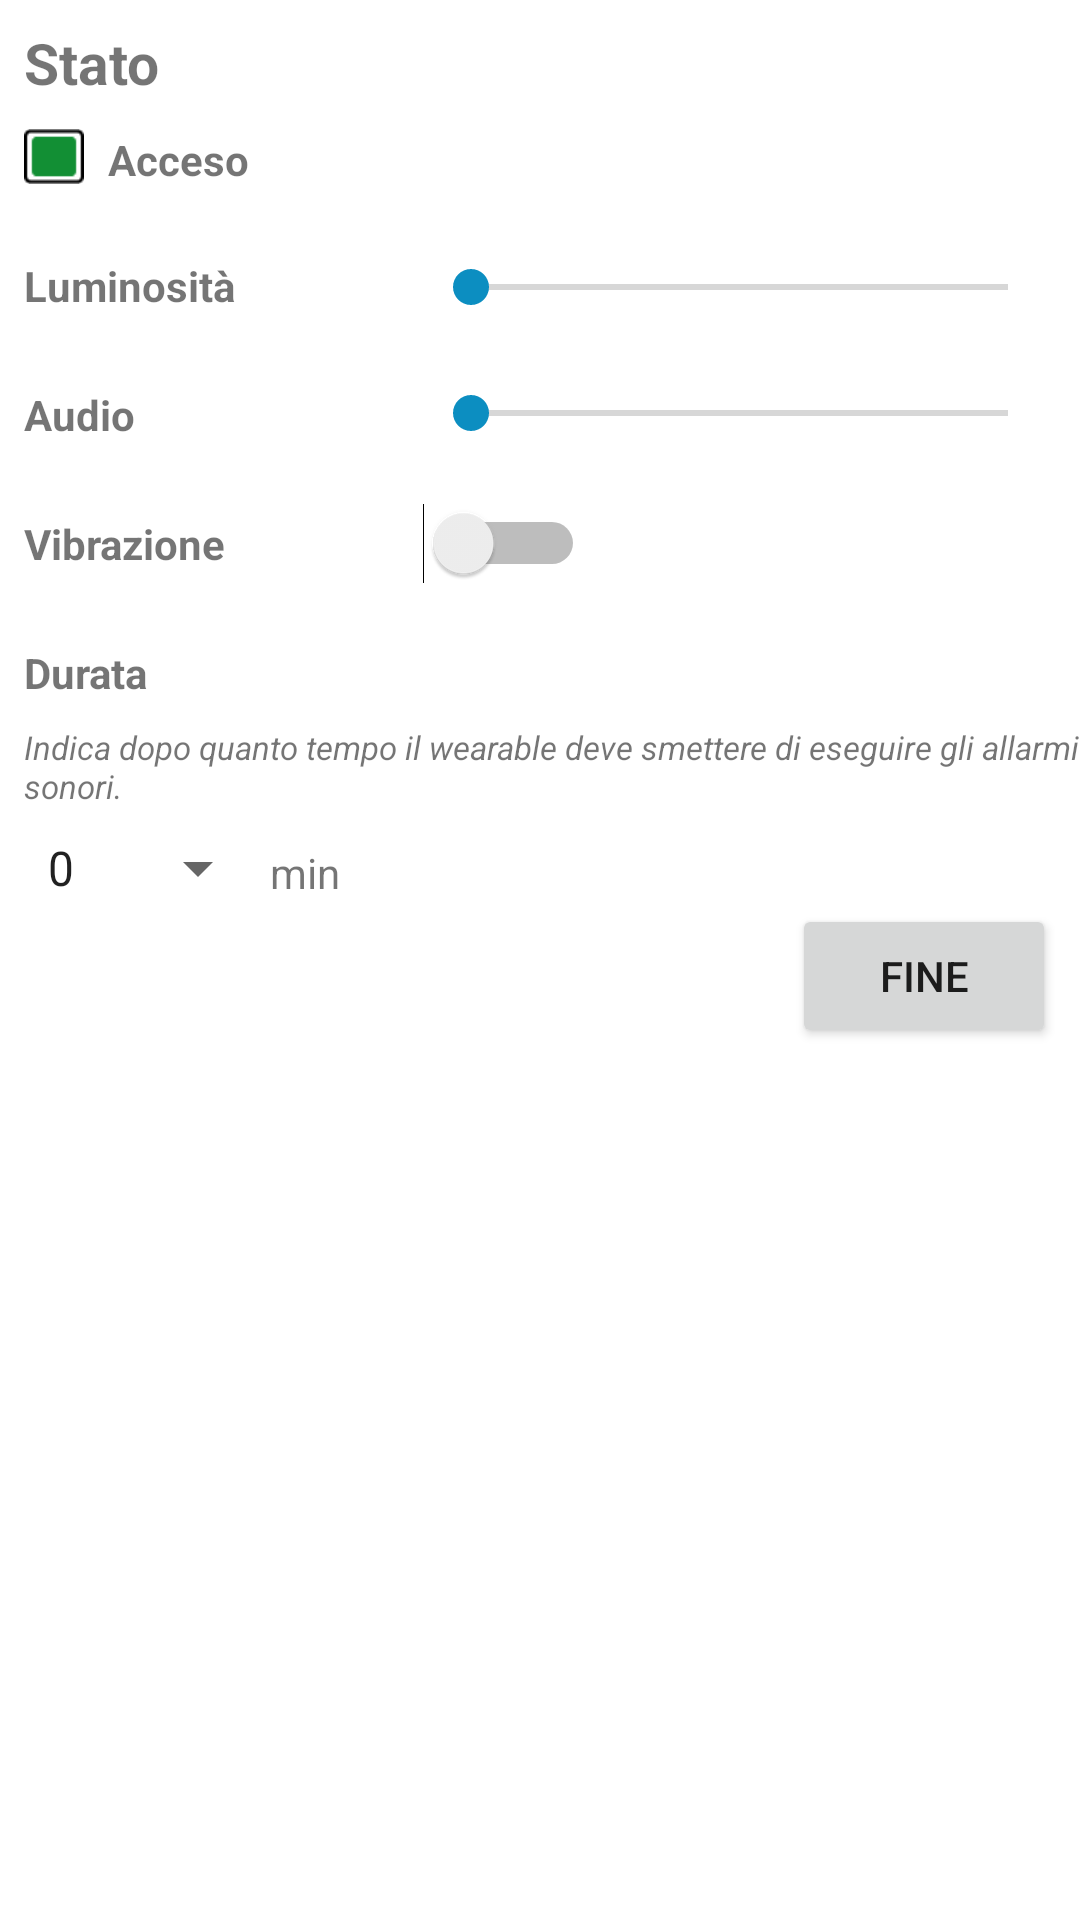

Here is an Android app screen rendered from its layout file. Give the layout XML and the strings, colors and styles it references.
<!-- AndroidManifest.xml: application theme AppTheme -->
<!-- res/layout/setting_wearable.xml -->
<?xml version="1.0" encoding="utf-8"?>
<android.support.constraint.ConstraintLayout
    xmlns:android="http://schemas.android.com/apk/res/android"
    xmlns:app="http://schemas.android.com/apk/res-auto"
    xmlns:tools="http://schemas.android.com/tools"
    android:layout_width="match_parent"
    android:layout_height="match_parent">

    <TextView
        android:id="@+id/state_title"
        android:layout_width="wrap_content"
        android:layout_height="wrap_content"
        android:layout_marginStart="8dp"
        android:layout_marginTop="8dp"
        android:textSize="@dimen/titles_size"
        android:textStyle="bold"
        android:text="@string/settings_status"
        app:layout_constraintStart_toStartOf="parent"
        app:layout_constraintTop_toTopOf="parent" />

    <ImageView
        android:id="@+id/imageView2"
        android:layout_width="20dp"
        android:layout_height="19dp"
        android:layout_marginStart="8dp"
        android:layout_marginTop="9dp"
        app:layout_constraintStart_toStartOf="parent"
        app:layout_constraintTop_toBottomOf="@+id/state_title"
        app:srcCompat="@drawable/a36" />

    <TextView
        android:layout_width="wrap_content"
        android:layout_height="wrap_content"
        android:layout_marginStart="8dp"
        android:layout_marginTop="10dp"
        android:text="@string/settings_on"
        android:textSize="@dimen/normal_size"
        android:textStyle="bold"
        app:layout_constraintStart_toEndOf="@+id/imageView2"
        app:layout_constraintTop_toBottomOf="@+id/state_title" />

    <SeekBar
        android:id="@+id/lightness_bar"
        android:layout_width="0dp"
        android:layout_height="20dp"
        android:layout_marginEnd="8dp"
        android:layout_marginStart="8dp"
        android:layout_marginTop="24dp"
        android:thumbTint="@color/colorPrimary"
        app:layout_constraintEnd_toEndOf="parent"
        app:layout_constraintStart_toStartOf="@+id/guideline2"
        app:layout_constraintTop_toBottomOf="@+id/imageView2" />

    <SeekBar
        android:id="@+id/sound_bar"
        android:layout_width="0dp"
        android:layout_height="wrap_content"
        android:layout_marginEnd="8dp"
        android:layout_marginStart="8dp"
        android:layout_marginTop="24dp"
        android:thumbTint="@color/colorPrimary"
        app:layout_constraintEnd_toEndOf="parent"
        app:layout_constraintStart_toStartOf="@+id/guideline2"
        app:layout_constraintTop_toBottomOf="@+id/luminosity" />

    <Switch
        android:id="@+id/vibration_switch"
        android:layout_width="wrap_content"
        android:layout_height="wrap_content"
        android:layout_marginStart="8dp"
        android:layout_marginTop="20dp"
        app:layout_constraintStart_toStartOf="@+id/guideline2"
        app:layout_constraintTop_toBottomOf="@+id/sound" />

    <TextView
        android:id="@+id/duration_title"
        android:layout_width="wrap_content"
        android:layout_height="wrap_content"
        android:layout_marginStart="8dp"
        android:layout_marginTop="24dp"
        android:text="@string/settings_duration_title"
        android:textSize="@dimen/normal_size"
        android:textStyle="bold"
        app:layout_constraintStart_toStartOf="parent"
        app:layout_constraintTop_toBottomOf="@+id/vibration" />

    <TextView
        android:id="@+id/duration_detail"
        android:layout_width="wrap_content"
        android:layout_height="wrap_content"
        android:layout_marginStart="8dp"
        android:layout_marginTop="8dp"
        android:textSize="@dimen/details_size"
        android:textStyle="italic"
        android:text="@string/settings_numawearable_duration_details"
        app:layout_constraintStart_toStartOf="parent"
        app:layout_constraintTop_toBottomOf="@+id/duration_title" />

    <Spinner
        android:id="@+id/duration_spinner"
        android:layout_width="wrap_content"
        android:layout_height="wrap_content"
        android:layout_marginStart="8dp"
        android:layout_marginTop="8dp"
        android:entries="@array/alarm"
        app:layout_constraintStart_toStartOf="parent"
        app:layout_constraintTop_toBottomOf="@+id/duration_detail" />

    <TextView
        android:layout_width="wrap_content"
        android:layout_height="wrap_content"
        android:layout_marginTop="12dp"
        android:text="@string/settings_durations_minutes"
        app:layout_constraintStart_toEndOf="@+id/duration_spinner"
        app:layout_constraintTop_toBottomOf="@+id/duration_detail" />

    <TextView
        android:id="@+id/luminosity"
        android:layout_width="wrap_content"
        android:layout_height="wrap_content"
        android:layout_marginStart="8dp"
        android:layout_marginTop="24dp"
        android:text="@string/settings_light"
        android:textSize="@dimen/normal_size"
        android:textStyle="bold"
        app:layout_constraintStart_toStartOf="parent"
        app:layout_constraintTop_toBottomOf="@+id/imageView2" />

    <TextView
        android:id="@+id/sound"
        android:layout_width="wrap_content"
        android:layout_height="wrap_content"
        android:layout_marginStart="8dp"
        android:layout_marginTop="24dp"
        android:text="@string/settings_sound"
        android:textSize="@dimen/normal_size"
        android:textStyle="bold"
        app:layout_constraintStart_toStartOf="parent"
        app:layout_constraintTop_toBottomOf="@+id/luminosity" />

    <android.support.constraint.Guideline
        android:id="@+id/guideline2"
        android:layout_width="wrap_content"
        android:layout_height="wrap_content"
        android:orientation="vertical"
        app:layout_constraintGuide_begin="133dp" />

    <TextView
        android:id="@+id/vibration"
        android:layout_width="wrap_content"
        android:layout_height="wrap_content"
        android:layout_marginStart="8dp"
        android:layout_marginTop="24dp"
        android:text="@string/settings_numawearable_vibration"
        android:textSize="@dimen/normal_size"
        android:textStyle="bold"
        app:layout_constraintStart_toStartOf="parent"
        app:layout_constraintTop_toBottomOf="@+id/sound" />

    <Button
        android:id="@+id/finish"
        android:layout_width="wrap_content"
        android:layout_height="wrap_content"
        android:layout_marginEnd="8dp"
        android:layout_marginStart="8dp"
        android:text="@string/finish"
        app:layout_constraintEnd_toEndOf="parent"
        app:layout_constraintTop_toBottomOf="@+id/duration_spinner" />

</android.support.constraint.ConstraintLayout>
<!-- resources referenced by this layout -->
<resources>
  <string-array name="alarm">
          <item>0</item>
          <item>1</item>
          <item>2</item>
          <item>3</item>
          <item>4</item>
          <item>5</item>
          <item>6</item>
          <item>7</item>
          <item>8</item>
          <item>9</item>
          <item>10</item>
          <item>11</item>
          <item>12</item>
          <item>13</item>
          <item>14</item>
          <item>15</item>
          <item>16</item>
          <item>17</item>
          <item>18</item>
          <item>19</item>
          <item>20</item>
          <item>21</item>
          <item>22</item>
          <item>23</item>
          <item>24</item>
          <item>25</item>
          <item>26</item>
          <item>27</item>
          <item>28</item>
          <item>29</item>
          <item>30</item>
          <item>31</item>
          <item>32</item>
          <item>33</item>
          <item>34</item>
          <item>35</item>
          <item>36</item>
          <item>37</item>
          <item>38</item>
          <item>39</item>
          <item>40</item>
          <item>41</item>
          <item>42</item>
          <item>43</item>
          <item>44</item>
          <item>45</item>
          <item>46</item>
          <item>47</item>
          <item>48</item>
          <item>49</item>
          <item>50</item>
          <item>51</item>
          <item>52</item>
          <item>53</item>
          <item>54</item>
          <item>55</item>
          <item>56</item>
          <item>57</item>
          <item>58</item>
          <item>59</item>
          <item>60</item>
      </string-array>
  <color name="colorPrimary">#0c8ec1</color>
  <dimen name="details_size">11sp</dimen>
  <dimen name="normal_size">14sp</dimen>
  <dimen name="titles_size">19sp</dimen>
  <!-- drawable a36: png bitmap (drawable, 361 bytes) -->
  <string name="finish">Fine</string>
  <string name="settings_duration_title">Durata</string>
  <string name="settings_durations_minutes">min</string>
  
      NUMA DISPENSER
  <string name="settings_light">Luminosità</string>
  <string name="settings_numawearable_duration_details">Indica dopo quanto tempo il wearable deve smettere di eseguire gli allarmi sonori.</string>
  <string name="settings_numawearable_vibration">Vibrazione</string>
  <string name="settings_on">Acceso</string>
  <string name="settings_sound">Audio</string>
  <string name="settings_status">Stato</string>
  <style name="AppTheme" parent="Theme.AppCompat.Light.DarkActionBar">
          <item name="colorPrimary">@color/colorPrimary</item>
          <item name="colorPrimaryDark">@color/colorPrimary</item>
          <item name="colorAccent">@color/colorPrimary</item>
          <item name="android:windowBackground">@color/white</item>
          <item name="android:colorBackground">@color/white</item>
      </style>
  <color name="white">#FFF</color>
</resources>
